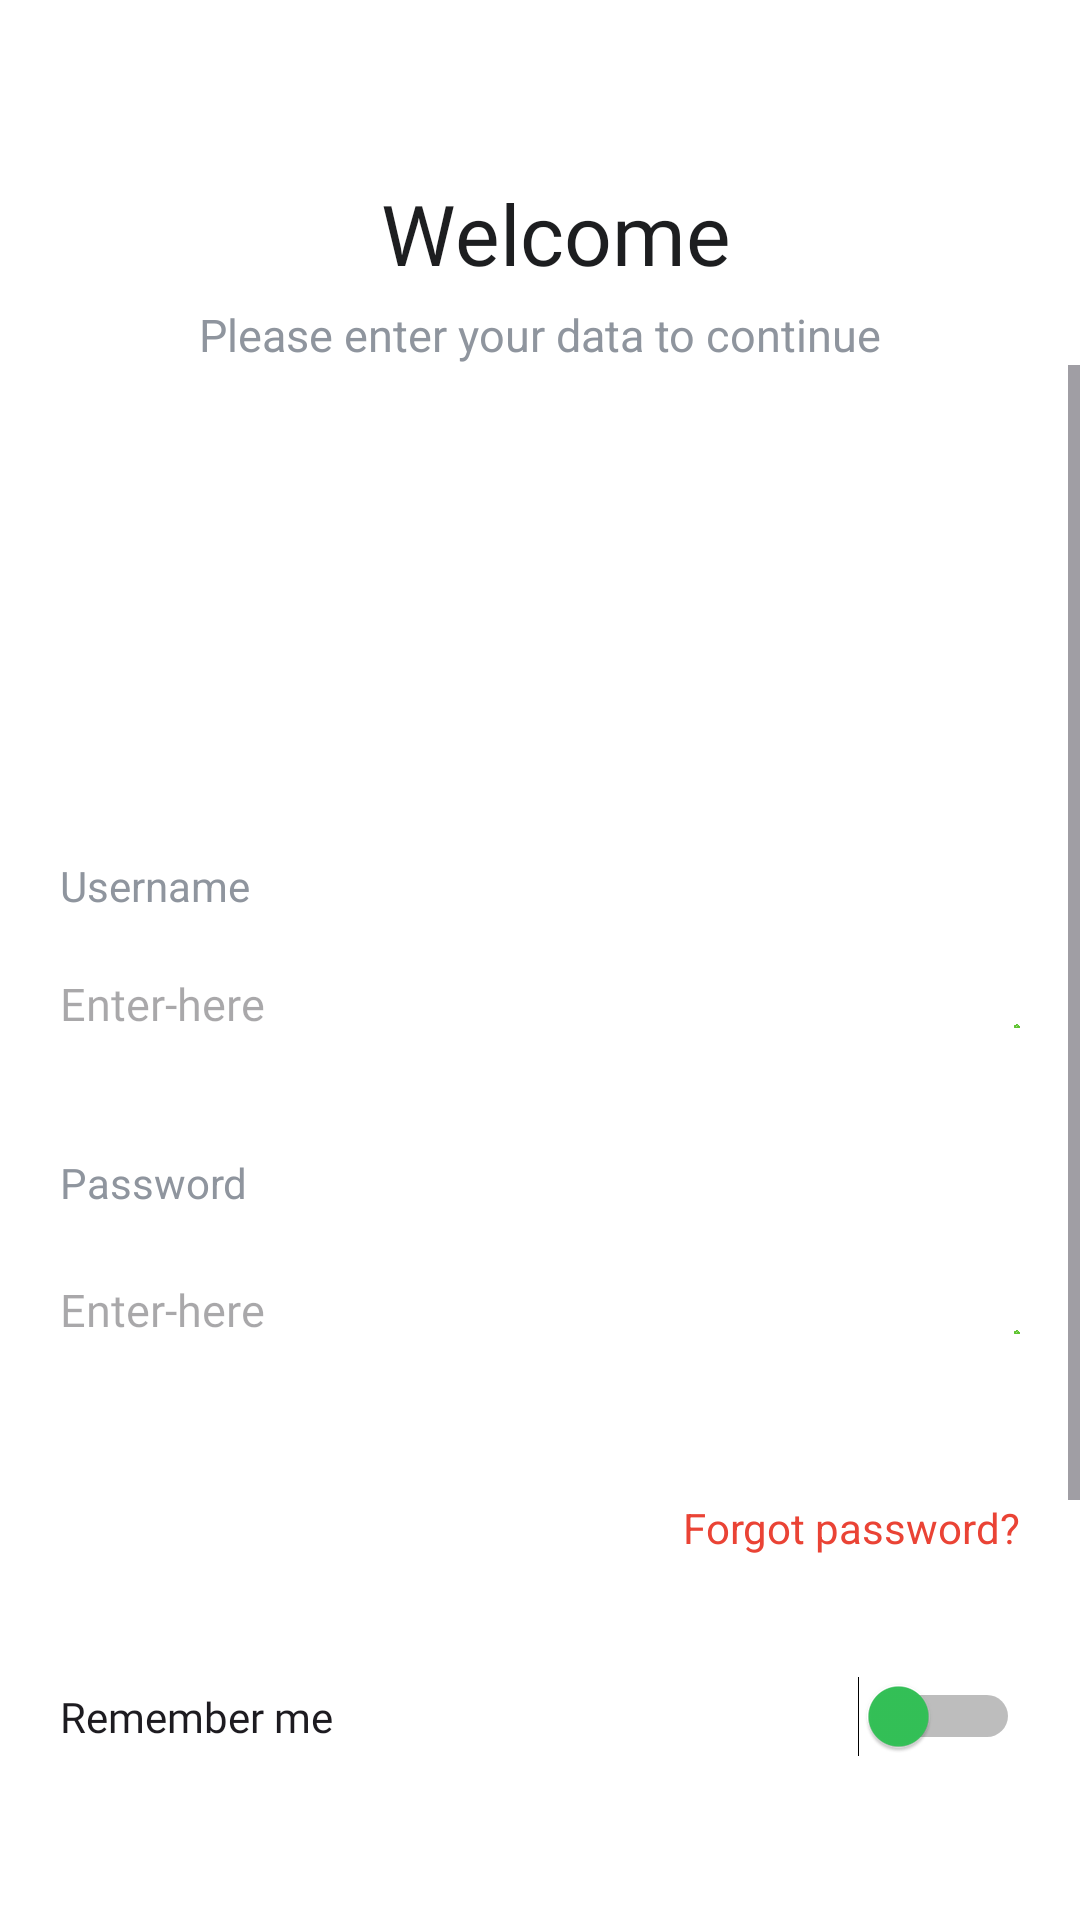

Here is an Android app screen rendered from its layout file. Give the layout XML and the strings, colors and styles it references.
<!-- AndroidManifest.xml: application theme Theme.Businessprofileqr -->
<!-- res/layout/activity_signin.xml -->
<?xml version="1.0" encoding="utf-8"?>
<androidx.constraintlayout.widget.ConstraintLayout xmlns:android="http://schemas.android.com/apk/res/android"
    xmlns:app="http://schemas.android.com/apk/res-auto"
    xmlns:tools="http://schemas.android.com/tools"
    android:layout_width="match_parent"
    android:layout_height="match_parent"
    tools:context=".Signin">

    <ImageView
        android:id="@+id/backbtn"
        android:layout_width="39dp"
        android:layout_height="28dp"
        android:layout_marginTop="16dp"
        android:contentDescription="TODO"
        android:orientation="vertical"
        app:circularflow_defaultRadius="50sp"
        app:layout_constraintEnd_toEndOf="parent"
        app:layout_constraintHorizontal_bias="0.043"
        app:layout_constraintStart_toStartOf="parent"
        app:layout_constraintTop_toTopOf="parent"
        app:srcCompat="@drawable/arrowback" />

    <TextView
        android:id="@+id/textView2"
        android:layout_width="wrap_content"
        android:layout_height="wrap_content"
        android:layout_gravity="center"
        android:layout_marginTop="15dp"
        android:fontFamily="@font/inter"
        android:text="Welcome"
        android:textColor="#1D1E20"
        android:textSize="28sp"
        app:layout_constraintEnd_toEndOf="parent"
        app:layout_constraintHorizontal_bias="0.39"
        app:layout_constraintStart_toEndOf="@+id/backbtn"
        app:layout_constraintTop_toBottomOf="@+id/backbtn" />

    <TextView
        android:id="@+id/textView9"
        android:layout_width="wrap_content"
        android:layout_height="wrap_content"
        android:layout_marginTop="5dp"
        android:text="Please enter your data to continue"
        android:textColor="#8F959E"
        android:textSize="15sp"
        app:layout_constraintBottom_toBottomOf="parent"
        app:layout_constraintEnd_toEndOf="parent"
        app:layout_constraintHorizontal_bias="0.5"
        app:layout_constraintStart_toStartOf="parent"
        app:layout_constraintTop_toBottomOf="@+id/textView2"
        app:layout_constraintVertical_bias="0.0" />

    <ScrollView
        android:layout_width="0dp"
        android:layout_height="0dp"
        app:layout_constraintBottom_toBottomOf="parent"
        app:layout_constraintEnd_toEndOf="parent"
        app:layout_constraintHorizontal_bias="0.0"
        app:layout_constraintStart_toStartOf="parent"
        app:layout_constraintTop_toBottomOf="@+id/textView9"
        app:layout_constraintVertical_bias="0.0">

        <LinearLayout
            android:layout_width="match_parent"
            android:layout_height="wrap_content"
            android:orientation="vertical">

            <LinearLayout
                android:layout_width="match_parent"
                android:layout_height="match_parent"
                android:orientation="vertical"
                android:paddingLeft="20dp"
                android:paddingRight="20dp">

                <TextView
                    android:id="@+id/textView10"
                    android:layout_width="wrap_content"
                    android:layout_height="wrap_content"

                    android:layout_marginTop="164dp"
                    android:text="Username"
                    android:textColor="#8F959E" />

                <LinearLayout
                    android:id="@+id/linearLayout2"
                    android:layout_width="match_parent"
                    android:layout_height="wrap_content"
                    android:layout_marginTop="15dp"
                    android:orientation="horizontal">

                    <EditText
                        android:id="@+id/editTextText"
                        android:layout_width="318dp"
                        android:layout_height="30dp"

                        android:layout_gravity="clip_vertical"
                        android:layout_marginTop="15dp"
                        android:background="@null"
                        android:ems="10"
                        android:fontFamily="@font/inter"
                        android:hint="Enter-here"
                        android:inputType="text"
                        android:textColor="#1D1E20"
                        android:textSize="15sp"
                        tools:ignore="TouchTargetSizeCheck" />

                    <ImageView
                        android:id="@+id/imageView"
                        android:layout_width="43dp"
                        android:layout_height="wrap_content"
                        android:layout_gravity="center"
                        android:layout_weight="1"
                        android:visibility="visible"
                        app:srcCompat="@drawable/baseline_cloud_done_24" />
                </LinearLayout>

                <TextView
                    android:id="@+id/textView11"
                    android:layout_width="wrap_content"
                    android:layout_height="wrap_content"
                    android:layout_marginTop="20dp"
                    android:text="Password"
                    android:textColor="#8F959E" />

                <LinearLayout
                    android:id="@+id/linearLayout1"
                    android:layout_width="match_parent"
                    android:layout_height="wrap_content"
                    android:layout_marginTop="15dp"
                    android:orientation="horizontal">

                    <EditText
                        android:id="@+id/editTextText1"
                        android:layout_width="318dp"
                        android:layout_height="36dp"

                        android:layout_gravity="clip_vertical"
                        android:layout_marginTop="15dp"
                        android:background="@null"
                        android:ems="10"
                        android:fontFamily="@font/inter"
                        android:hint="Enter-here"
                        android:inputType="text"
                        android:textColor="#1D1E20"
                        android:textSize="15sp"
                        tools:ignore="TouchTargetSizeCheck" />

                    <ImageView
                        android:id="@+id/imageView2"
                        android:layout_width="43dp"
                        android:layout_height="wrap_content"
                        android:layout_gravity="center"
                        android:layout_weight="1"
                        android:visibility="visible"
                        app:srcCompat="@drawable/baseline_cloud_done_24" />
                </LinearLayout>

                <TextView
                    android:id="@+id/forgettext"
                    android:layout_width="wrap_content"
                    android:layout_height="wrap_content"
                    android:layout_gravity="right"
                    android:layout_marginTop="30dp"
                    android:text="Forgot password?"
                    android:textColor="#EA4335" />

                <Switch
                    android:id="@+id/switch3"
                    android:layout_width="match_parent"
                    android:layout_height="match_parent"
                    android:layout_gravity="center_horizontal"
                    android:layout_marginTop="40dp"
                    android:fontFamily="@font/roboto_bold"
                    android:text="Remember me"
                    android:thumbTint="@color/check_color"
                    tools:ignore="TouchTargetSizeCheck" />

                <TextView
                    android:id="@+id/term_and_condition"
                    android:layout_width="wrap_content"
                    android:layout_height="wrap_content"
                    android:layout_gravity="center_horizontal"
                    android:layout_marginTop="107dp"
                    android:layout_marginBottom="25dp"
                    android:gravity="center"
                    android:text="@string/Term_and_condition" />


            </LinearLayout>

            <Button
                android:id="@+id/sendotp"
                android:layout_width="match_parent"
                android:layout_height="79dp"
                android:background="#9775FA"
                android:fontFamily="@font/inter"
                android:text="Login"
                android:textSize="17dp" />
        </LinearLayout>
    </ScrollView>


</androidx.constraintlayout.widget.ConstraintLayout>
<!-- resources referenced by this layout -->
<resources>
  <color name="check_color">#34C358</color>
  <!-- drawable baseline_cloud_done_24 (drawable) -->
  <vector android:height="24dp" android:tint="#60C432"
      android:viewportHeight="24" android:viewportWidth="24"
      android:width="24dp" xmlns:android="http://schemas.android.com/apk/res/android">
      <path android:fillColor="@android:color/white" android:pathData="M19.35,10.04C18.67,6.59 15.64,4 12,4 9.11,4 6.6,5.64 5.35,8.04 2.34,8.36 0,10.91 0,14c0,3.31 2.69,6 6,6h13c2.76,0 5,-2.24 5,-5 0,-2.64 -2.05,-4.78 -4.65,-4.96zM10,17l-3.5,-3.5 1.41,-1.41L10,14.17 15.18,9l1.41,1.41L10,17z"/>
  </vector>
  <string name="Term_and_condition">By connecting your account confirm that you agree \n with our Term and Condition</string>
  <style name="Theme.Businessprofileqr" parent="Base.Theme.Businessprofileqr" />
  <style name="Base.Theme.Businessprofileqr" parent="Theme.Material3.DayNight.NoActionBar">
          
          
          <item name="android:statusBarColor">@android:color/transparent</item>
          <item name="android:windowBackground">@android:color/white</item>
      </style>
</resources>
